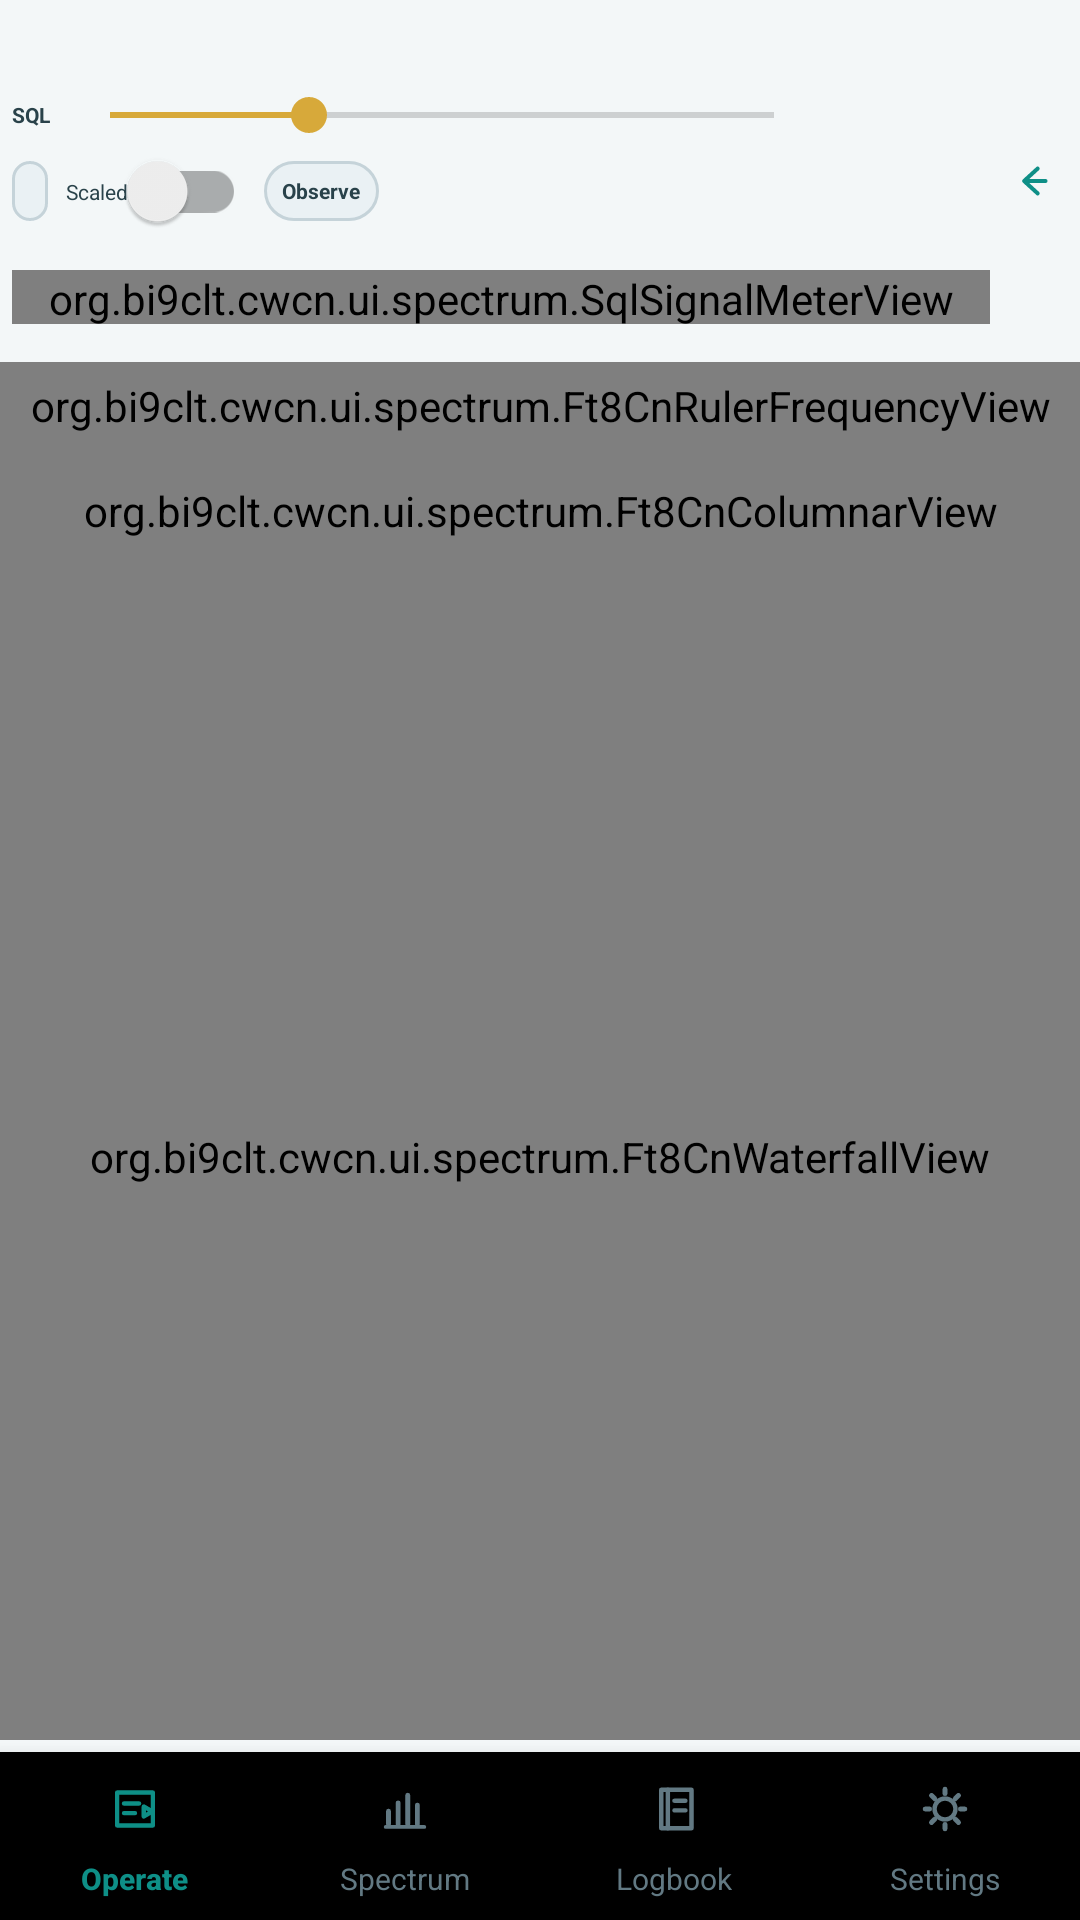

Produce the Android XML layout that renders to this screen, including the resource entries it uses.
<!-- AndroidManifest.xml: application theme Theme.CWCN -->
<!-- res/layout/activity_spectrum.xml -->
<?xml version="1.0" encoding="utf-8"?>
<LinearLayout xmlns:android="http://schemas.android.com/apk/res/android"
    xmlns:app="http://schemas.android.com/apk/res-auto"
    android:layout_width="match_parent"
    android:layout_height="match_parent"
    android:background="@color/cwcn_screen_background"
    android:orientation="vertical">

    <LinearLayout
        android:layout_width="match_parent"
        android:layout_height="wrap_content"
        android:gravity="center_vertical"
        android:orientation="horizontal"
        android:paddingStart="4dp"
        android:paddingTop="2dp"
        android:paddingEnd="2dp"
        android:paddingBottom="2dp">

        <LinearLayout
            android:layout_width="0dp"
            android:layout_height="wrap_content"
            android:layout_weight="1"
            android:orientation="vertical">

            <TextView
                android:id="@+id/spectrumStatusMainText"
                android:layout_width="match_parent"
                android:layout_height="wrap_content"
                android:textColor="@color/cwcn_title"
                android:textSize="11sp"
                android:textStyle="bold" />

            <TextView
                android:id="@+id/spectrumStatusDetailText"
                android:layout_width="match_parent"
                android:layout_height="wrap_content"
                android:textColor="@color/cwcn_subtitle"
                android:textSize="7sp" />

            <LinearLayout
                android:layout_width="match_parent"
                android:layout_height="wrap_content"
                android:layout_marginTop="2dp"
                android:gravity="center_vertical"
                android:orientation="horizontal">

                <TextView
                    android:id="@+id/spectrumSqlLabelText"
                    android:layout_width="wrap_content"
                    android:layout_height="wrap_content"
                    android:text="SQL"
                    android:textColor="@color/cwcn_body"
                    android:textSize="7sp"
                    android:textStyle="bold" />

                <SeekBar
                    android:id="@+id/spectrumSqlSeekBar"
                    android:layout_width="0dp"
                    android:layout_height="wrap_content"
                    android:layout_marginStart="4dp"
                    android:layout_weight="1"
                    android:max="2000"
                    android:minHeight="20dp"
                    android:progress="600" />

                <TextView
                    android:id="@+id/spectrumSqlValueText"
                    android:layout_width="52dp"
                    android:layout_height="wrap_content"
                    android:layout_marginStart="4dp"
                    android:gravity="end"
                    android:textColor="@color/cwcn_body"
                    android:textSize="7sp"
                    android:textStyle="bold" />
            </LinearLayout>

            <LinearLayout
                android:layout_width="match_parent"
                android:layout_height="wrap_content"
                android:layout_marginTop="2dp"
                android:gravity="center_vertical"
                android:orientation="horizontal">

                <TextView
                    android:id="@+id/spectrumTrimChip"
                    android:layout_width="wrap_content"
                    android:layout_height="wrap_content"
                    android:background="@drawable/operate_chip_background"
                    android:clickable="true"
                    android:focusable="true"
                    android:gravity="center"
                    android:minHeight="20dp"
                    android:paddingStart="6dp"
                    android:paddingTop="2dp"
                    android:paddingEnd="6dp"
                    android:paddingBottom="2dp"
                    android:textColor="@color/cwcn_body"
                    android:textSize="7sp"
                    android:textStyle="bold" />

                <androidx.appcompat.widget.SwitchCompat
                    android:id="@+id/spectrumSqlDisplayScaledSwitch"
                    android:layout_width="wrap_content"
                    android:layout_height="wrap_content"
                    android:layout_marginStart="6dp"
                    android:minHeight="20dp"
                    android:text="@string/sql_display_scaled_toggle"
                    android:textColor="@color/cwcn_body"
                    android:textSize="7sp" />

                <TextView
                    android:id="@+id/spectrumObservationChip"
                    android:layout_width="wrap_content"
                    android:layout_height="wrap_content"
                    android:layout_marginStart="6dp"
                    android:background="@drawable/operate_chip_background"
                    android:clickable="true"
                    android:focusable="true"
                    android:gravity="center"
                    android:minHeight="20dp"
                    android:paddingStart="6dp"
                    android:paddingTop="2dp"
                    android:paddingEnd="6dp"
                    android:paddingBottom="2dp"
                    android:text="@string/sql_observation_action"
                    android:textColor="@color/cwcn_body"
                    android:textSize="7sp"
                    android:textStyle="bold" />
            </LinearLayout>

            <TextView
                android:id="@+id/spectrumSqlDetailText"
                android:layout_width="match_parent"
                android:layout_height="wrap_content"
                android:layout_marginTop="1dp"
                android:ellipsize="end"
                android:lines="1"
                android:textColor="@color/cwcn_body"
                android:textSize="7sp" />

            <org.bi9clt.cwcn.ui.spectrum.SqlSignalMeterView
                android:id="@+id/spectrumSqlMeterView"
                android:layout_width="match_parent"
                android:layout_height="18dp"
                android:layout_marginTop="2dp" />

            <TextView
                android:id="@+id/spectrumSqlHintText"
                android:layout_width="match_parent"
                android:layout_height="wrap_content"
                android:layout_marginTop="1dp"
                android:ellipsize="end"
                android:lines="1"
                android:textColor="@color/cwcn_subtitle"
                android:textSize="7sp" />
        </LinearLayout>

        <ImageButton
            android:id="@+id/backToOperateButton"
            android:layout_width="28dp"
            android:layout_height="28dp"
            android:background="@android:color/transparent"
            android:contentDescription="Back to operate"
            android:padding="5dp"
            android:scaleType="centerInside"
            android:src="@drawable/ic_ui_back"
            android:tint="@color/cwcn_accent" />
    </LinearLayout>

    <androidx.constraintlayout.widget.ConstraintLayout
        android:layout_width="match_parent"
        android:layout_height="0dp"
        android:layout_weight="1"
        android:background="@android:color/black">

        <androidx.constraintlayout.widget.Guideline
            android:id="@+id/spectrumGuideline"
            android:layout_width="wrap_content"
            android:layout_height="wrap_content"
            android:orientation="horizontal"
            app:layout_constraintGuide_percent="0.15321477" />

        <org.bi9clt.cwcn.ui.spectrum.Ft8CnRulerFrequencyView
            android:id="@+id/rulerFrequencyView"
            android:layout_width="0dp"
            android:layout_height="29dp"
            android:background="@android:color/black"
            app:layout_constraintEnd_toEndOf="parent"
            app:layout_constraintStart_toStartOf="parent"
            app:layout_constraintTop_toTopOf="parent" />

        <org.bi9clt.cwcn.ui.spectrum.Ft8CnColumnarView
            android:id="@+id/columnarView"
            android:layout_width="0dp"
            android:layout_height="0dp"
            app:layout_constraintBottom_toTopOf="@+id/spectrumGuideline"
            app:layout_constraintEnd_toEndOf="parent"
            app:layout_constraintStart_toStartOf="parent"
            app:layout_constraintTop_toBottomOf="@+id/rulerFrequencyView" />

        <org.bi9clt.cwcn.ui.spectrum.Ft8CnWaterfallView
            android:id="@+id/waterfallView"
            android:layout_width="0dp"
            android:layout_height="0dp"
            app:layout_constraintBottom_toBottomOf="parent"
            app:layout_constraintEnd_toEndOf="parent"
            app:layout_constraintStart_toStartOf="parent"
            app:layout_constraintTop_toTopOf="@+id/spectrumGuideline" />

        <TextView
            android:id="@+id/emptySpectrumStateText"
            android:layout_width="wrap_content"
            android:layout_height="wrap_content"
            android:layout_marginTop="12dp"
            android:textColor="@color/cwcn_subtitle"
            android:textSize="11sp"
            app:layout_constraintEnd_toEndOf="parent"
            app:layout_constraintStart_toStartOf="parent"
            app:layout_constraintTop_toTopOf="@+id/waterfallView" />
    </androidx.constraintlayout.widget.ConstraintLayout>

    <TextView
        android:id="@+id/spectrumSummaryText"
        android:layout_width="match_parent"
        android:layout_height="wrap_content"
        android:layout_marginTop="2dp"
        android:paddingStart="4dp"
        android:paddingEnd="4dp"
        android:textColor="@color/cwcn_body"
        android:textSize="9sp"
        android:visibility="gone" />

    <TextView
        android:id="@+id/spectrumDraftText"
        android:layout_width="match_parent"
        android:layout_height="wrap_content"
        android:paddingStart="4dp"
        android:paddingEnd="4dp"
        android:textColor="@color/cwcn_subtitle"
        android:textSize="8sp"
        android:visibility="gone" />

    <com.google.android.material.bottomnavigation.BottomNavigationView
        android:id="@+id/bottomNavView"
        android:layout_width="match_parent"
        android:layout_height="wrap_content"
        android:layout_marginTop="4dp"
        android:background="@drawable/formal_bottom_nav_background"
        android:paddingTop="0dp"
        android:paddingBottom="0dp"
        app:itemBackground="@drawable/formal_bottom_nav_item_background"
        app:itemIconSize="22dp"
        app:itemIconTint="@color/formal_bottom_nav_item_colors"
        app:itemRippleColor="@android:color/transparent"
        app:itemTextAppearanceActive="@style/TextAppearance.CWCN.BottomNav.Active"
        app:itemTextAppearanceInactive="@style/TextAppearance.CWCN.BottomNav.Inactive"
        app:itemTextColor="@color/formal_bottom_nav_item_colors"
        app:labelVisibilityMode="labeled"
        app:menu="@menu/formal_bottom_nav_menu" />

</LinearLayout>
<!-- resources referenced by this layout -->
<resources>
  <color name="cwcn_accent">#0E8F87</color>
  <color name="cwcn_body">#29424A</color>
  <color name="cwcn_screen_background">#F3F7F8</color>
  <color name="cwcn_subtitle">#627983</color>
  <color name="cwcn_title">#12232A</color>
  <!-- drawable ic_ui_back (drawable) -->
  <?xml version="1.0" encoding="utf-8"?>
  <vector xmlns:android="http://schemas.android.com/apk/res/android"
      android:width="24dp"
      android:height="24dp"
      android:viewportWidth="24"
      android:viewportHeight="24">
      <path
          android:fillColor="@android:color/transparent"
          android:pathData="M14.5,6.5 L8.5,12 L14.5,17.5"
          android:strokeColor="#FFFFFFFF"
          android:strokeLineCap="round"
          android:strokeLineJoin="round"
          android:strokeWidth="1.8" />
      <path
          android:fillColor="@android:color/transparent"
          android:pathData="M9,12 H18"
          android:strokeColor="#FFFFFFFF"
          android:strokeLineCap="round"
          android:strokeWidth="1.8" />
  </vector>
  <!-- drawable operate_chip_background (drawable) -->
  <?xml version="1.0" encoding="utf-8"?>
  <shape xmlns:android="http://schemas.android.com/apk/res/android"
      android:shape="rectangle">
      <corners android:radius="14dp" />
      <solid android:color="@color/cwcn_field_background" />
      <stroke
          android:width="1dp"
          android:color="@color/cwcn_panel_stroke" />
  </shape>
  <string name="sql_display_scaled_toggle">Scaled</string>
  <string name="sql_observation_action">Observe</string>
  <style name="TextAppearance.CWCN.BottomNav.Active" parent="TextAppearance.AppCompat.Caption">
          <item name="android:textSize">10sp</item>
          <item name="android:fontFamily">sans-serif-medium</item>
      </style>
  <style name="TextAppearance.CWCN.BottomNav.Inactive" parent="TextAppearance.AppCompat.Caption">
          <item name="android:textSize">10sp</item>
          <item name="android:fontFamily">sans-serif</item>
      </style>
  <style name="Theme.CWCN" parent="Theme.MaterialComponents.DayNight.NoActionBar">
          <item name="colorPrimary">@color/cwcn_primary</item>
          <item name="colorPrimaryVariant">@color/cwcn_primary_variant</item>
          <item name="colorSecondary">@color/cwcn_secondary</item>
          <item name="colorSecondaryVariant">@color/cwcn_secondary_variant</item>
          <item name="android:statusBarColor">@android:color/transparent</item>
          <item name="android:navigationBarColor">@color/cwcn_screen_background</item>
          <item name="android:windowBackground">@color/cwcn_screen_background</item>
          <item name="android:windowLightStatusBar" tools:targetApi="m">true</item>
          <item name="android:windowLightNavigationBar" tools:targetApi="o_mr1">true</item>
      </style>
  <color name="cwcn_field_background">#EAF1F4</color>
  <color name="cwcn_panel_stroke">#C5D3D9</color>
  <color name="cwcn_primary">#0F5965</color>
  <color name="cwcn_primary_variant">#0A414A</color>
  <color name="cwcn_secondary">#D7A93A</color>
  <color name="cwcn_secondary_variant">#A97214</color>
</resources>
